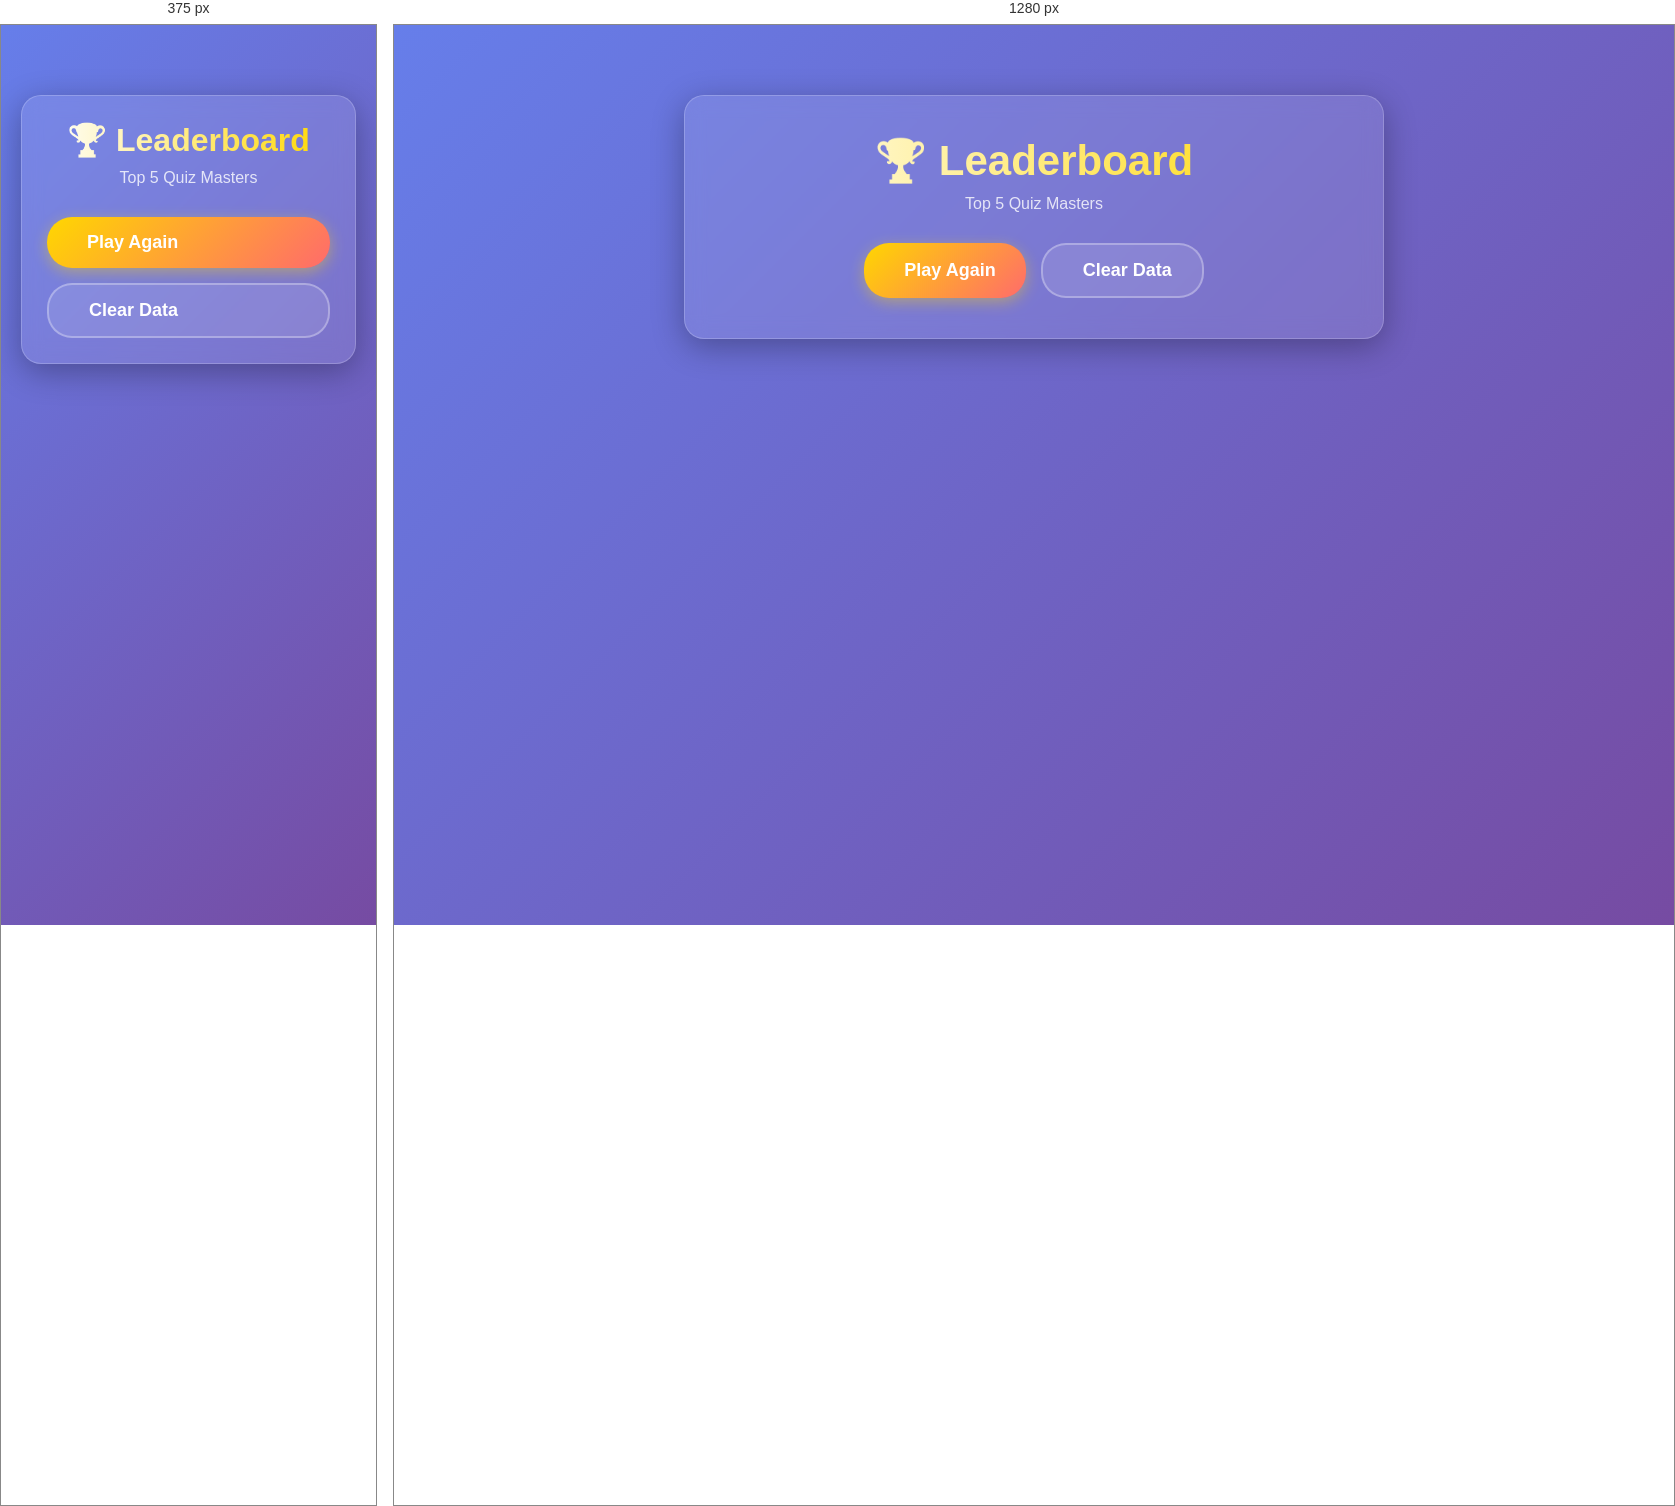
Rendered at 375 px and 1280 px, left to right.

<!-- file: leaderboard.html -->
<!DOCTYPE html>
<html lang="en">
<head>
  <meta charset="UTF-8">
  <meta name="viewport" content="width=device-width, initial-scale=1.0">
  <title>Leaderboard - Quiz Sharp</title>
  <link rel="stylesheet" href="https://cdnjs.cloudflare.com/ajax/libs/font-awesome/6.4.0/css/all.min.css" />
  <style>
    * {
      margin: 0;
      padding: 0;
      box-sizing: border-box;
    }

    body {
      font-family: 'Segoe UI', Tahoma, Geneva, Verdana, sans-serif;
      background: linear-gradient(135deg, #667eea 0%, #764ba2 100%);
      color: #fff;
      min-height: 100vh;
      padding: 20px;
    }

    #particles-js {
      position: fixed;
      width: 100%;
      height: 100%;
      top: 0;
      left: 0;
      z-index: 0;
    }

    .container {
      position: relative;
      z-index: 1;
      max-width: 700px;
      margin: 50px auto;
      background: rgba(255, 255, 255, 0.1);
      backdrop-filter: blur(10px);
      border-radius: 20px;
      border: 1px solid rgba(255, 255, 255, 0.2);
      box-shadow: 0 8px 32px rgba(0, 0, 0, 0.3);
      padding: 40px;
      animation: fadeInUp 0.8s ease;
      text-align: center;
    }

    .header {
      margin-bottom: 30px;
    }

    .trophy-icon {
      font-size: 80px;
      color: #ffd700;
      margin-bottom: 15px;
      animation: bounce 2s infinite;
    }

    h1 {
      font-size: 42px;
      margin-bottom: 10px;
      background: linear-gradient(to right, #fff, #ffd700);
      -webkit-background-clip: text;
      -webkit-text-fill-color: transparent;
      background-clip: text;
    }

    .subtitle {
      font-size: 16px;
      color: rgba(255, 255, 255, 0.8);
      margin-bottom: 30px;
    }

    #leaderboard-list {
      list-style: none;
      padding: 0;
      margin: 30px 0;
    }

    #leaderboard-list li {
      background: rgba(255, 255, 255, 0.1);
      padding: 20px;
      margin: 15px 0;
      border-radius: 15px;
      border-left: 4px solid #ffd700;
      display: flex;
      justify-content: space-between;
      align-items: center;
      font-size: 20px;
      transition: all 0.3s ease;
      animation: slideInRight 0.5s ease forwards;
      opacity: 0;
    }

    #leaderboard-list li:hover {
      background: rgba(255, 255, 255, 0.2);
      transform: translateX(5px);
    }

    #leaderboard-list li:nth-child(1) {
      animation-delay: 0.1s;
      background: linear-gradient(135deg, rgba(255, 215, 0, 0.3), rgba(255, 107, 107, 0.3));
      border-left-color: #ff6b6b;
      font-weight: bold;
      font-size: 22px;
      padding: 25px;
    }

    #leaderboard-list li:nth-child(2) {
      animation-delay: 0.2s;
    }

    #leaderboard-list li:nth-child(3) {
      animation-delay: 0.3s;
    }

    #leaderboard-list li:nth-child(4) {
      animation-delay: 0.4s;
    }

    #leaderboard-list li:nth-child(5) {
      animation-delay: 0.5s;
    }

    .player-info {
      display: flex;
      align-items: center;
      gap: 15px;
    }

    .medal {
      font-size: 28px;
      min-width: 40px;
    }

    .score-badge {
      background: rgba(255, 215, 0, 0.3);
      padding: 5px 15px;
      border-radius: 20px;
      font-weight: bold;
      color: #ffd700;
    }

    .empty-state {
      text-align: center;
      padding: 40px;
      color: rgba(255, 255, 255, 0.7);
      font-size: 18px;
    }

    .empty-state i {
      font-size: 60px;
      color: rgba(255, 255, 255, 0.5);
      margin-bottom: 20px;
    }

    .action-buttons {
      display: flex;
      gap: 15px;
      justify-content: center;
      margin-top: 30px;
      flex-wrap: wrap;
    }

    button, .btn {
      padding: 15px 30px;
      border-radius: 25px;
      border: none;
      font-size: 18px;
      font-weight: bold;
      cursor: pointer;
      transition: all 0.3s ease;
      text-decoration: none;
      display: inline-flex;
      align-items: center;
      gap: 10px;
    }

    .play-again-btn {
      background: linear-gradient(135deg, #ffd700, #ff6b6b);
      color: white;
      box-shadow: 0 4px 15px rgba(255, 215, 0, 0.4);
    }

    .play-again-btn:hover {
      transform: translateY(-3px);
      box-shadow: 0 6px 25px rgba(255, 215, 0, 0.6);
    }

    .clear-btn {
      background: rgba(255, 255, 255, 0.1);
      color: white;
      border: 2px solid rgba(255, 255, 255, 0.3);
    }

    .clear-btn:hover {
      background: rgba(255, 255, 255, 0.2);
      border-color: #ff6b6b;
    }

    @keyframes fadeInUp {
      from {
        opacity: 0;
        transform: translateY(30px);
      }
      to {
        opacity: 1;
        transform: translateY(0);
      }
    }

    @keyframes bounce {
      0%, 20%, 50%, 80%, 100% {
        transform: translateY(0);
      }
      40% {
        transform: translateY(-10px);
      }
      60% {
        transform: translateY(-5px);
      }
    }

    @keyframes slideInRight {
      from {
        opacity: 0;
        transform: translateX(-30px);
      }
      to {
        opacity: 1;
        transform: translateX(0);
      }
    }

    @media (max-width: 768px) {
      .container {
        padding: 25px;
      }

      h1 {
        font-size: 32px;
      }

      #leaderboard-list li {
        font-size: 16px;
        padding: 15px;
        flex-direction: column;
        text-align: center;
        gap: 10px;
      }

      #leaderboard-list li:nth-child(1) {
        font-size: 18px;
      }

      .medal {
        font-size: 24px;
      }

      .action-buttons {
        flex-direction: column;
      }

      button, .btn {
        width: 100%;
      }
    }
  </style>
</head>
<body>
  <div id="particles-js"></div>
  
  <div class="container">
    <div class="header">
      <i class="fas fa-trophy trophy-icon"></i>
      <h1>🏆 Leaderboard</h1>
      <p class="subtitle">Top 5 Quiz Masters</p>
    </div>

    <ol id="leaderboard-list">
      <!-- Scores will be dynamically loaded here -->
    </ol>

    <div class="action-buttons">
      <button class="play-again-btn" onclick="playAgain()">
        <i class="fas fa-redo"></i> Play Again
      </button>
      <button class="clear-btn" onclick="clearLeaderboard()">
        <i class="fas fa-trash-alt"></i> Clear Data
      </button>
    </div>
  </div>

  <script src="https://cdnjs.cloudflare.com/ajax/libs/particles.js/2.0.0/particles.min.js"></script>
  <script>
    // Initialize Particles
    particlesJS('particles-js', {
      particles: {
        number: { value: 60, density: { enable: true, value_area: 800 } },
        color: { value: '#ffffff' },
        shape: { type: 'circle' },
        opacity: { value: 0.5, random: false },
        size: { value: 3, random: true },
        line_linked: { enable: true, distance: 150, color: '#ffffff', opacity: 0.4, width: 1 },
        move: { enable: true, speed: 2, direction: 'none', random: false, straight: false, out_mode: 'out', bounce: false }
      },
      interactivity: {
        detect_on: 'canvas',
        events: { onhover: { enable: true, mode: 'grab' }, onclick: { enable: true, mode: 'push' }, resize: true },
        modes: { grab: { distance: 140, line_linked: { opacity: 1 } }, push: { particles_nb: 4 } }
      },
      retina_detect: true
    });

    // Load and display leaderboard
    function loadLeaderboard() {
      const leaderboard = JSON.parse(localStorage.getItem("leaderboard")) || [];
      const list = document.getElementById("leaderboard-list");

      if (leaderboard.length === 0) {
        list.innerHTML = `
          <div class="empty-state">
            <i class="fas fa-medal"></i>
            <p>No scores yet. Be the first to play!</p>
          </div>
        `;
      } else {
        list.innerHTML = '';
        leaderboard.forEach((entry, index) => {
          const li = document.createElement("li");
          
          let medal = '';
          if (index === 0) medal = '🥇';
          else if (index === 1) medal = '🥈';
          else if (index === 2) medal = '🥉';
          else medal = `${index + 1}.`;
          
          li.innerHTML = `
            <div class="player-info">
              <span class="medal">${medal}</span>
              <span>${entry.name}</span>
            </div>
            <span class="score-badge">${entry.score}/10</span>
          `;
          
          list.appendChild(li);
        });
      }
    }

    function playAgain() {
      window.location.href = "index.html";
    }

    function clearLeaderboard() {
      if (confirm("Are you sure you want to clear all leaderboard data? This action cannot be undone.")) {
        localStorage.removeItem("leaderboard");
        loadLeaderboard();
        alert("✅ Leaderboard cleared successfully!");
      }
    }

    // Load leaderboard on page load
    loadLeaderboard();
  </script>
</body>
</html>